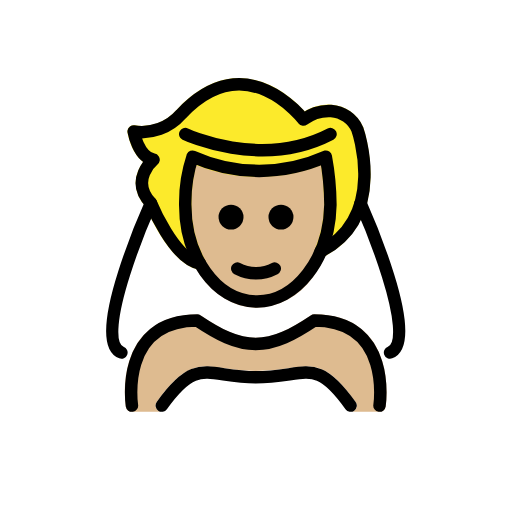
t = 0.00 s
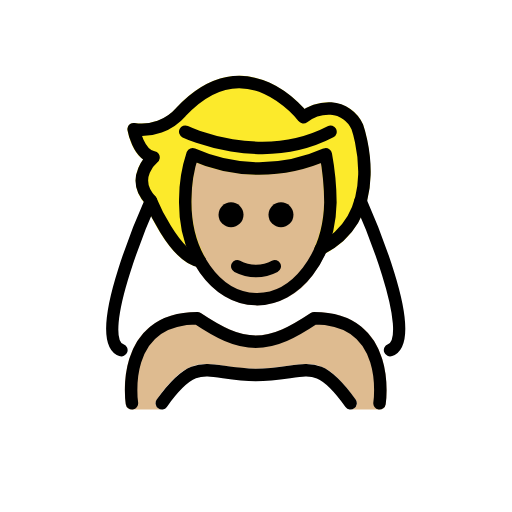
t = 0.48 s
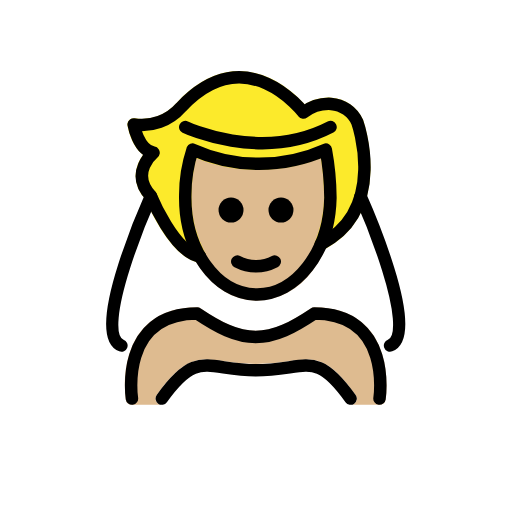
t = 1.43 s
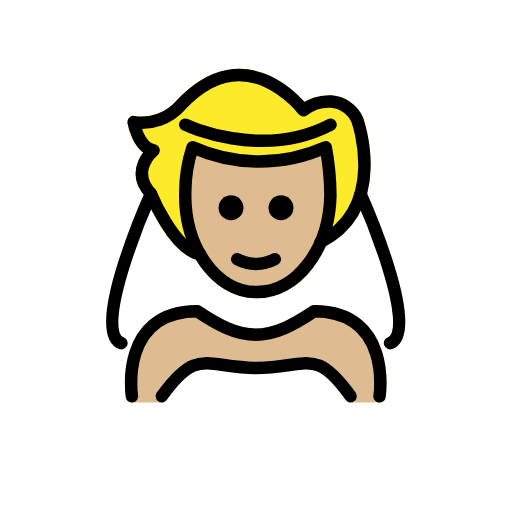
t = 1.90 s
t = 2.38 s: frame unchanged from t = 1.43 s, image omitted
t = 3.33 s: frame unchanged from t = 0.48 s, image omitted

The animated SVG that drew these frames (rendered in a browser with its animation timeline set to each time). Animation: 1 SMIL element (animateTransform=1); one cycle of 3.80 s, repeats indefinitely.

<?xml version='1.0' encoding='utf-8'?>
<svg xmlns="http://www.w3.org/2000/svg" id="emoji" viewBox="-5 -5 82 82" width="200" height="200" role="img">
  <title>OpenMoji: person with veil: medium-light skin tone</title><g><g id="color">
    <path fill="#fff" d="M53.6583,27.1555c-.0057-.0128-.0172-.02-.0234-.0329a.9779.9779,0,0,0-.1238-.1745.9986.9986,0,0,0-.1135-.1358,2.4417,2.4417,0,0,0-.3408-.1927c-.0126-.0041-.0213-.0141-.0342-.0178a1820.9231,1820.9231,0,0,1-.35-.0281.972.972,0,0,0-.1948.0443.93.93,0,0,0-.1394.0317c-.0133.0059-.0212.0178-.0341.0242a.9783.9783,0,0,0-.1756.1249.5626.5626,0,0,0-.2283.2644.9707.9707,0,0,0-.0959.1844c-.0048.0139-.0157.0235-.02.0378a11.2434,11.2434,0,0,1-5.8818,7.0859.9476.9476,0,0,0-.1109.089.7144.7144,0,0,0-.2776.3039.9232.9232,0,0,0-.0715.1042c-1.98,4.6533-5.6133,7.51-9.4541,7.4141-3.1816-.0655-6.1328-2.0967-8.0977-5.5713-.0075-.0136-.0211-.0208-.0293-.0339a.9771.9771,0,0,0-.1578-.1824.9991.9991,0,0,0-.1085-.1018.9768.9768,0,0,0-.1881-.0937.9883.9883,0,0,0-.1685-.0634c-.02-.0044-.0353-.0176-.0558-.0209-2.9531-.4775-6.1132-6.7031-7.082-9.0615a.9267.9267,0,0,0-.0759-.1138.67.67,0,0,0-.33-.34.9544.9544,0,0,0-.11-.0785l-.0121-.0026a.9938.9938,0,0,0-.2614-.0589,1.0458,1.0458,0,0,0-.1189-.0245,1.059,1.059,0,0,0-.134.0232,1.0077,1.0077,0,0,0-.248.0473l-.0147.0028a.9518.9518,0,0,0-.134.0893.98.98,0,0,0-.178.1187.97.97,0,0,0-.1482.2071.91.91,0,0,0-.072.1006l-.01.0221-.0009.0018C16.6869,30.6417,9.2191,47.9476,13.1075,51.77a2.8859,2.8859,0,0,0,2.1065.8193,6.7893,6.7893,0,0,0,2.8144-.75c.0113-.0052.0177-.0155.0286-.0212a.9873.9873,0,0,0,.2662-.1972.9467.9467,0,0,0,.0613-.08.979.979,0,0,0,.0863-.1127c1.502-2.6367,4.1367-4.0069,7.8311-4.0762,3.4638,2.2871,6.3047,3.7119,9.542,3.7568.0146.001.03.001.0449.001h.1142c.0215,0,.044,0,.0655-.001,3.2383-.0449,6.0791-1.47,9.542-3.7568,3.5771.0674,6.1621,1.3535,7.6845,3.8272.0173.0278.045.0431.0644.0687a.99.99,0,0,0,.52.5914,6.79,6.79,0,0,0,2.8145.75,2.8843,2.8843,0,0,0,2.1035-.8164C59.75,50.8381,62.1935,46.304,53.6583,27.1555Z" />
    <path fill="#fff" d="M51.1466,60.9583H20.9142a1,1,0,0,1-.8135-1.5811c4.3564-6.0977,6.6016-6.0557,10.8672-5.4053a30.9193,30.9193,0,0,0,4.9883.4522,33.0315,33.0315,0,0,0,5.2383-.459c4.3212-.6465,6.416-.6748,10.7656,5.4121a1,1,0,0,1-.8135,1.5811Z" />
  </g>
  <g id="skin">
    <path fill="#debb90" d="M36.1534,44.2844c-.0683,0-.1377-.0009-.206-.0019-6.96-.1455-12.4649-7.7637-12.2735-16.9824A23.6216,23.6216,0,0,1,24.92,19.6975a1.0008,1.0008,0,0,1,.586-.5517.9908.9908,0,0,1,.8037.0585,25.3563,25.3563,0,0,0,20.4756-.0361,1,1,0,0,1,1.3769.7363,43.8643,43.8643,0,0,1,.7549,7.9336A19.7648,19.7648,0,0,1,45.0734,39.46,11.3168,11.3168,0,0,1,36.1534,44.2844Z" />
    <path fill="#debb90" d="M54.0792,48.8685c-2.0039-2.336-4.9531-3.52-8.7666-3.52a1.0011,1.0011,0,0,0-.5547.168C41.45,47.7229,38.82,49.095,35.9562,49.11c-2.8614-.0147-5.4932-1.3877-8.8018-3.5928a1.0006,1.0006,0,0,0-.5547-.168c-3.8135,0-6.7617,1.1836-8.7656,3.5186-3.7061,4.32-2.7344,10.9619-2.6914,11.2431a1.0006,1.0006,0,0,0,.9883.8477h4.7832a1,1,0,0,1-.8135-1.5811c4.3564-6.0976,6.6016-6.0556,10.8672-5.4052a30.9206,30.9206,0,0,0,4.9883.4521,33.02,33.02,0,0,0,5.2383-.459c4.3212-.6464,6.416-.6748,10.7656,5.4121a1,1,0,0,1-.8135,1.5811h4.6357a1.0006,1.0006,0,0,0,.9883-.8477C56.8136,59.8294,57.7853,53.1888,54.0792,48.8685Z" />
  </g>
  <g id="hair">
    <path fill="#fcea2b" d="M53.1564,15.3362a5.9711,5.9711,0,0,0-5.045-3.5645,7.449,7.449,0,0,0-4.333,1.0547c-1.3886-1.5527-5.0312-5.0439-9.91-5.3C30.173,7.33,26.5958,9.0413,23.2237,12.6624a7.2937,7.2937,0,0,1-6.6425,2.4121,1,1,0,0,0-1.16,1.1562c.0694.3985.6377,3.3291,2.5078,4.6973a5.8245,5.8245,0,0,0-1.1963,3.0478,5.5138,5.5138,0,0,0,1.587,4.1035c.6376,1.5121,4.0869,9.2226,8.4044,10.0739.0282.0088.056.0161.0848.0223.0181.0032.0357.0113.0537.0142A.9965.9965,0,0,0,27,38.2005c.0073,0,.0144.0029.0217.0029a.9944.9944,0,0,0,.31-.0564c.03-.01.058-.0227.087-.0354a.9481.9481,0,0,0,.094-.0381c.0237-.0134.0369-.0361.0591-.0511a.9774.9774,0,0,0,.1785-.1547.9606.9606,0,0,0,.088-.1051,1.4962,1.4962,0,0,0,.1493-.3374c.0051-.0221.0185-.04.0222-.0626a131.6715,131.6715,0,0,1-.0127-.3262.9665.9665,0,0,0-.0731-.2234.9242.9242,0,0,0-.0334-.1018A18.5416,18.5416,0,0,1,25.6739,27.32a25.0526,25.0526,0,0,1,.7452-5.8662,27.24,27.24,0,0,0,19.98.0273,36.14,36.14,0,0,1,.52,6.2774c0,.0045.0022.0085.0019.0131l-.0029.0132a19.29,19.29,0,0,1-1.4746,7.084c-.0059.0139-.0034.0285-.0088.0424a1.1873,1.1873,0,0,0,.0256.7608c.007.0155.0057.0321.0135.0474a.9412.9412,0,0,0,.09.1127,1.9119,1.9119,0,0,0,.4076.3482c.0144.0061.0294.0036.044.009a.9822.9822,0,0,0,.2089.0428,1.06,1.06,0,0,0,.1387.0283c.0156,0,.03-.006.046-.0067.03-.0013.0575-.0087.0871-.0127a.9861.9861,0,0,0,.2683-.0759c.0184-.0081.0384-.0067.0566-.016C58.3214,30.2092,53.2159,15.5032,53.1564,15.3362Z" />
  </g>
  <g id="line">
    <path fill="none" stroke="#000" stroke-linecap="round" stroke-linejoin="round" stroke-width="2" d="M47.9172,27.8051a43.3663,43.3663,0,0,0-.7382-7.7178h0a26.0907,26.0907,0,0,1-21.338,0A22.9285,22.9285,0,0,0,24.6739,27.32c-.1811,8.6818,4.8753,15.8284,11.2939,15.9622s11.7683-6.7957,11.9494-15.4775" />
    <path fill="none" stroke="#000" stroke-linecap="round" stroke-linejoin="round" stroke-width="2" d="M46.3619,35.26c10.856-5.6062,5.86-19.5675,5.86-19.5675a4.9807,4.9807,0,0,0-4.1981-2.9241,6.7193,6.7193,0,0,0-4.4341,1.3884S34.4771,2.055,24.0025,13.29a8.3451,8.3451,0,0,1-7.5966,2.7683s.7136,4.0878,3.1862,4.5277c0,0-3.9156,3.2042-.4165,6.9468,0,0,3.6875,8.9966,7.8474,9.6691" />
    <path d="M42,29.773a2,2,0,1,1-2-2,2.0007,2.0007,0,0,1,2,2" />
    <path d="M34,29.773a2,2,0,1,1-2-2,2.0007,2.0007,0,0,1,2,2" />
    <path d="M36,39.7754a7.6524,7.6524,0,0,1-3.4472-.8579,1,1,0,0,1,.8945-1.7891,5.3774,5.3774,0,0,0,5.1055,0,1,1,0,1,1,.8945,1.7891A7.6528,7.6528,0,0,1,36,39.7754Z" />
    <path fill="none" stroke="#000" stroke-linecap="round" stroke-linejoin="round" stroke-width="2" d="M16.1309,59.9584s-2.0938-13.61,10.4689-13.61c3.3416,2.2277,6.2043,3.7671,9.4221,3.7605H35.891c3.2178.0066,6.0806-1.5328,9.4221-3.7605,12.5627,0,10.4689,13.61,10.4689,13.61" />
    <path fill="none" stroke="#000" stroke-linecap="round" stroke-linejoin="round" stroke-width="2" d="M51.1468,59.9584c-5.7322-8.0208-6.9511-4.5345-15.19-4.5345-7.8374,0-9.31-3.4863-15.0426,4.5345" />
    <path fill="none" stroke="#000" stroke-linecap="round" stroke-linejoin="round" stroke-width="2" d="M24.6692,16.4756s12.1185,5.7865,23.2631,0" />
    <path fill="none" stroke="#000" stroke-linecap="round" stroke-linejoin="round" stroke-width="2" d="M19.1756,27.5332S9.2978,49.5547,14.44,51.4577" />
    <path fill="none" stroke="#000" stroke-linecap="round" stroke-linejoin="round" stroke-width="2" d="M52.745,27.5626c.3992.896,9.7523,22.0251,4.725,23.8941" />
  </g>
<animateTransform attributeName="transform" type="translate" values="0 0;0 -1.5;0 0" dur="3.8s" repeatCount="indefinite" /></g></svg>
